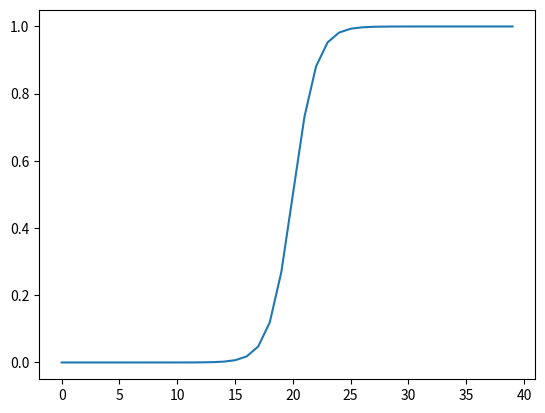

This chart was generated by the following Python code:
import numpy as np
import matplotlib.pyplot as plt

def sigmoid(a):
	res = []
	for e in a:
		res.append(1/(1+np.exp(-e)))
	return res

a = list(range(-20,20,1))
print(sigmoid(a))

plt.plot(sigmoid(a))
plt.show()